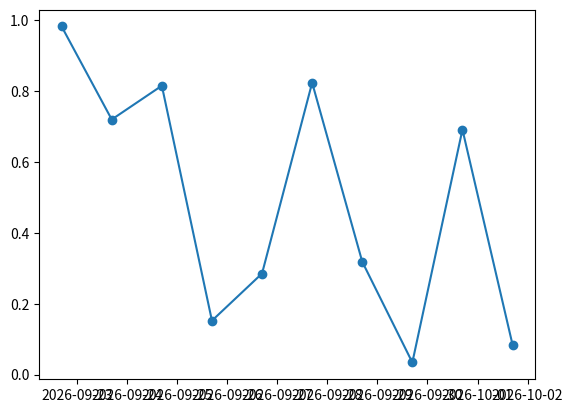

Python code for this plot:
#!/usr/bin/python

import matplotlib as mpl 
import matplotlib.pyplot as plt 
import numpy as np 
import datetime as dt 
dates = [dt.datetime.today() + dt.timedelta(days=i) for i in range(10)] 
values = np.random.rand(len(dates))
plt.plot_date(mpl.dates.date2num(dates), values, linestyle='-')
plt.show('7900_04_08.png')
